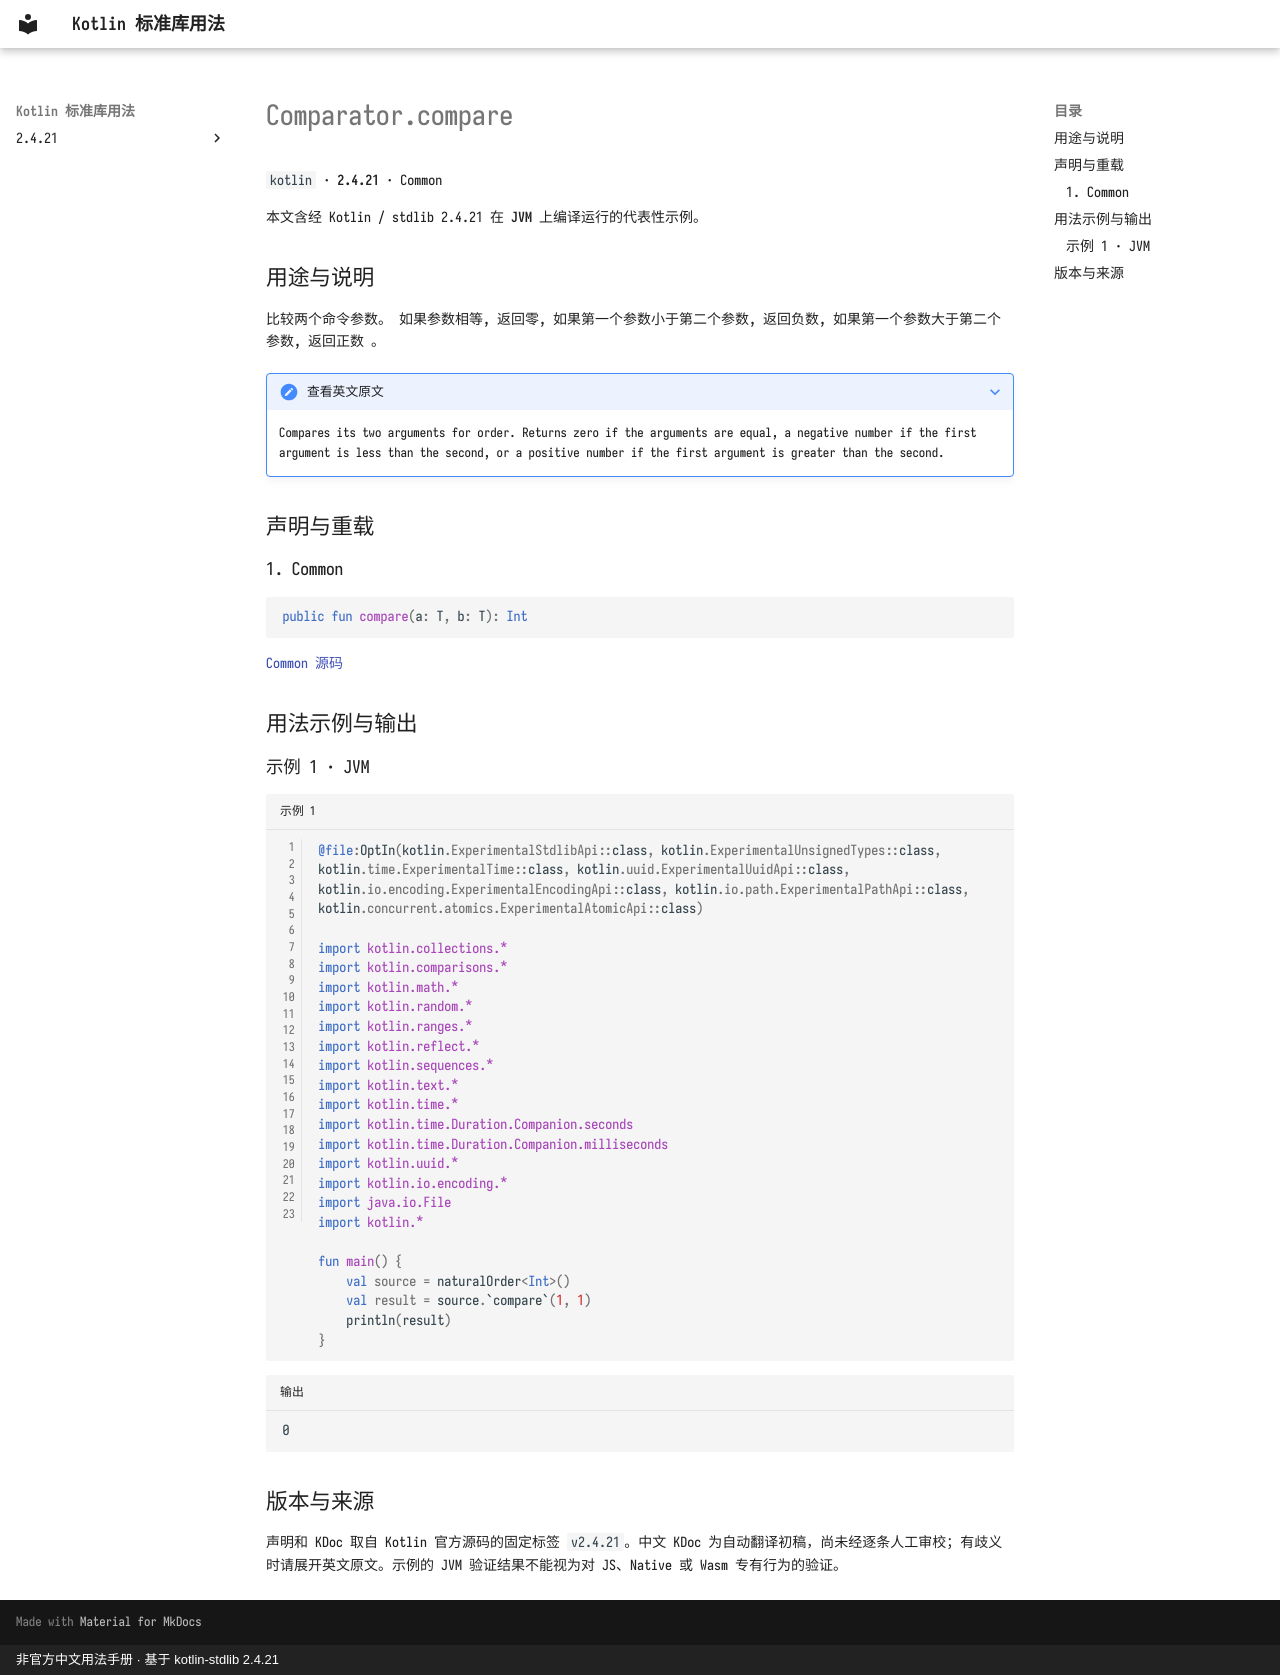

repository: oooooooko/kotlin-stdlib-docs · page: zh/api/kotlin/comparator-compare--7ed39630/index.html · generator: mkdocs · copyright: 非官方中文用法手册 · 基于 kotlin-stdlib 2.4.21

# Comparator.compare

`kotlin` · **2.4.21** · Common

本文含经 Kotlin / stdlib 2.4.21 在 **JVM** 上编译运行的代表性示例。

## 用途与说明

比较两个命令参数。 如果参数相等, 返回零, 如果第一个参数小于第二个参数, 返回负数, 如果第一个参数大于第二个参数, 返回正数 。

??? note "查看英文原文"

    Compares its two arguments for order. Returns zero if the arguments are equal,
    a negative number if the first argument is less than the second, or a positive number
    if the first argument is greater than the second.

## 声明与重载

### 1. Common

```kotlin
public fun compare(a: T, b: T): Int
```

[Common 源码](https://github.com/JetBrains/kotlin/blob/v2.4.21/libraries/stdlib/common/src/kotlin/Comparator.kt#L12)

## 用法示例与输出

### 示例 1 · JVM

```kotlin title="示例 1" linenums="1"
@file:OptIn(kotlin.ExperimentalStdlibApi::class, kotlin.ExperimentalUnsignedTypes::class, kotlin.time.ExperimentalTime::class, kotlin.uuid.ExperimentalUuidApi::class, kotlin.io.encoding.ExperimentalEncodingApi::class, kotlin.io.path.ExperimentalPathApi::class, kotlin.concurrent.atomics.ExperimentalAtomicApi::class)

import kotlin.collections.*
import kotlin.comparisons.*
import kotlin.math.*
import kotlin.random.*
import kotlin.ranges.*
import kotlin.reflect.*
import kotlin.sequences.*
import kotlin.text.*
import kotlin.time.*
import kotlin.time.Duration.Companion.seconds
import kotlin.time.Duration.Companion.milliseconds
import kotlin.uuid.*
import kotlin.io.encoding.*
import java.io.File
import kotlin.*

fun main() {
    val source = naturalOrder<Int>()
    val result = source.`compare`(1, 1)
    println(result)
}
```

```text title="输出"
0
```

## 版本与来源

声明和 KDoc 取自 Kotlin 官方源码的固定标签 `v2.4.21`。中文 KDoc 为自动翻译初稿，尚未经逐条人工审校；有歧义时请展开英文原文。示例的 JVM 验证结果不能视为对 JS、Native 或 Wasm 专有行为的验证。
